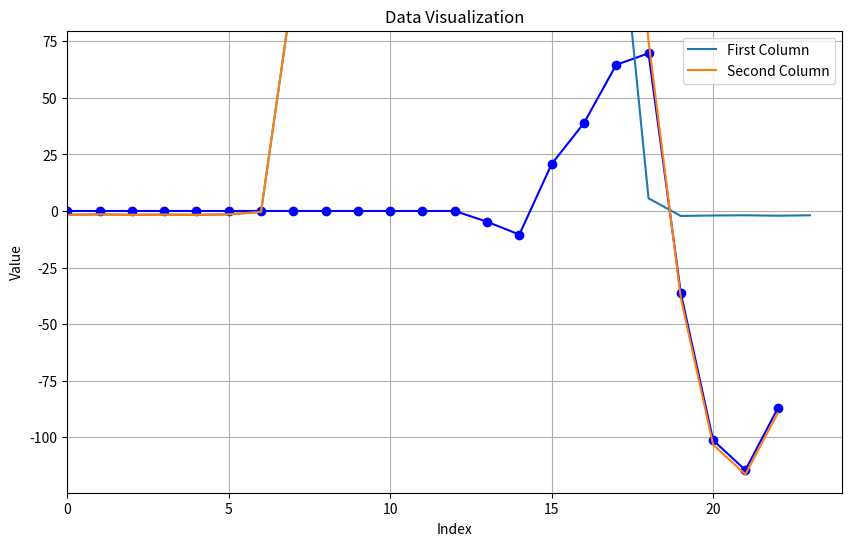

Write Python code to recreate this figure.
# Create a CSV file with the provided data in two columns
import pandas as pd

# Data for the first column
first_column = [
    -1.7,
    -1.5,
    -1.7,
    -1.6,
    -1.7,
    -1.5,
    -0.4,
    99.4,
    250.5,
    473.3,
    605.9,
    711.0,
    778.4,
    745.7,
    677.9,
    512.4,
    331.5,
    148.7,
    5.6,
    -2.2,
    -2.0,
    -1.9,
    -2.1,
    -1.9,
]

# Data for the second column
second_column = [
    -1.7,
    -1.5,
    -1.7,
    -1.6,
    -1.7,
    -1.5,
    -0.4,
    99.4,
    250.5,
    473.3,
    605.9,
    711.0,
    778.4,
    740.9418871239143,
    667.4660443397331,
    533.1665635546062,
    370.3431519204944,
    213.35000893162737,
    75.2916321545415,
    -38.52961992035648,
    -103.33835944352018,
    -116.45640683979013,
    -89.40192715556145,
]

# Check if the lengths of columns are equal, if not, pad the shorter column with NaN
length_difference = len(first_column) - len(second_column)
if length_difference > 0:
    second_column += [float("nan")] * length_difference
elif length_difference < 0:
    first_column += [float("nan")] * abs(length_difference)
# find the greatest difference between the two columns
greatest_difference = 0
for value in range(0, len(first_column)):
    if abs(first_column[value] - second_column[value]) > greatest_difference:
        greatest_difference = abs(first_column[value] - second_column[value])


# Create a DataFrame with the data
df = pd.DataFrame({"First Column": first_column, "Second Column": second_column})

print(greatest_difference)

import matplotlib.pyplot as plt

df["Percent Change"] = (
    (df["Second Column"] - df["First Column"]) / df["First Column"] * 100
)

# Calculate the value difference between the two columns and store it in a new column
df["Value Difference"] = df["Second Column"] - df["First Column"]

# Assuming df['Value Difference'] is now calculated and ready for plotting

plt.figure(figsize=(10, 6))

# Plotting the value difference
plt.plot(df["Value Difference"], marker="o", linestyle="-", color="blue")

# Setting title and labels
plt.title("Value Difference from First Column to Second Column")
plt.xlabel("Index")
plt.ylabel("Value Difference")

# You might want to adjust the xlim and ylim based on the range of your data
plt.xlim(0, len(df["Value Difference"]))  # X-axis from 0 to the length of your data
# Adjust ylim according to the range of value differences you have
plt.ylim(df["Value Difference"].min() - 10, df["Value Difference"].max() + 10)

# Adding a grid for better readability
plt.grid(True)

# Display the plot
plt.show()
# Plot the first column as a line
plt.plot(df["First Column"], label="First Column")

# Plot the second column as a line
plt.plot(df["Second Column"], label="Second Column")

# Add labels and title to the plot
plt.xlabel("Index")
plt.ylabel("Value")
plt.title("Data Visualization")

# Add a legend to the plot
plt.legend()

# Display the plot
plt.show()
